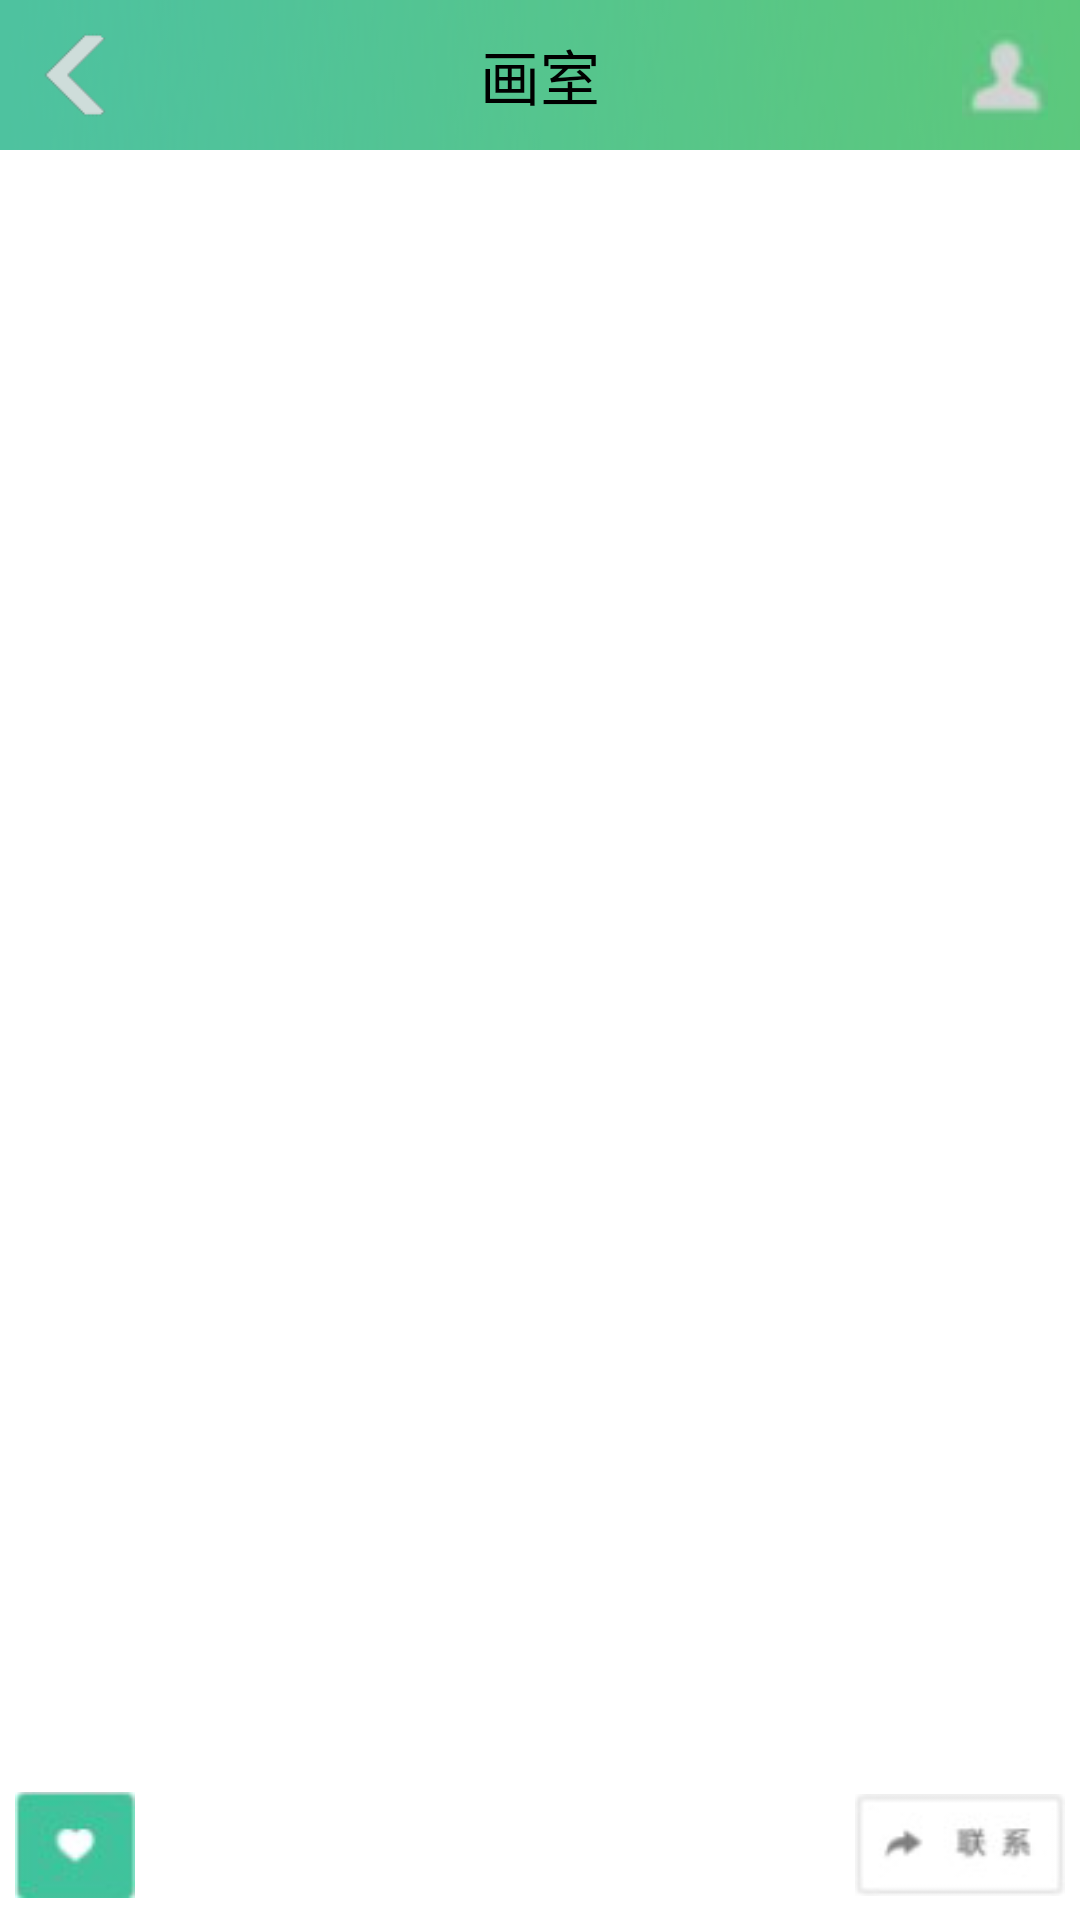

Here is an Android app screen rendered from its layout file. Give the layout XML and the strings, colors and styles it references.
<!-- AndroidManifest.xml: application theme android:Theme.Holo.Light.NoActionBar -->
<!-- res/layout/activity_atelier.xml -->
<?xml version="1.0" encoding="utf-8"?>

<LinearLayout xmlns:android="http://schemas.android.com/apk/res/android"
    android:layout_width="match_parent"
    android:layout_height="match_parent"
    android:orientation="vertical" >

    <include
        android:layout_width="match_parent"
        android:layout_height="wrap_content"
        layout="@layout/atelier_actionbar" />

    <TabWidget
        android:id="@+id/tabs"
        android:layout_width="match_parent"
        android:layout_height="wrap_content"
        android:gravity="center_vertical" />

    <RelativeLayout
        android:layout_width="match_parent"
        android:layout_height="match_parent" >

        <android.support.v4.view.ViewPager
            android:id="@+id/pagers"
            android:layout_width="match_parent"
            android:layout_height="match_parent" />

        <RelativeLayout
            android:layout_width="match_parent"
            android:layout_height="wrap_content"
            android:layout_alignParentBottom="true"
            android:background="#ffffff"
            android:padding="5dp" >

            <ImageView
                android:layout_width="40dp"
                android:layout_height="40dp"
                android:layout_alignParentLeft="true"
                android:scaleType="fitCenter"
                android:src="@drawable/atelier_introduce_favourite" />

            <ImageView
                android:layout_width="70dp"
                android:layout_height="40dp"
                android:layout_alignParentRight="true"
                android:scaleType="fitCenter"
                android:src="@drawable/atelier_introduce_contact" />
        </RelativeLayout>
    </RelativeLayout>

</LinearLayout>
<!-- res/layout/atelier_actionbar.xml (included above) -->
<?xml version="1.0" encoding="utf-8"?>
<RelativeLayout xmlns:android="http://schemas.android.com/apk/res/android"
    android:id="@+id/actionbar"
    android:layout_width="match_parent"
    android:layout_height="@dimen/topbar_height"
    android:background="@drawable/topbar_bg"
    android:gravity="center_vertical" 
    android:padding="10dp">

    <ImageButton
        android:id="@+id/btnBack"
        android:layout_width="@dimen/topbar_btn_width"
        android:layout_height="@dimen/topbar_btn_height"
        android:layout_alignParentLeft="true"
        android:layout_centerVertical="true"
        android:background="@drawable/topbar_btn_selector"
        android:scaleType="fitCenter"
        android:src="@drawable/btn_back" />

    <TextView
        android:id="@+id/txvTitle"
        android:layout_width="wrap_content"
        android:layout_height="wrap_content"
        android:layout_centerInParent="true"
        android:text="画室"
        android:textColor="#000000"
        android:textSize="@dimen/topbar_title_size" />

    <ImageButton
        android:id="@+id/btnOption"
        android:layout_width="@dimen/topbar_btn_width"
        android:layout_height="@dimen/topbar_btn_height"
        android:layout_alignParentRight="true"
        android:layout_centerVertical="true"
        android:background="@drawable/topbar_btn_selector"
        android:scaleType="fitCenter"
        android:src="@drawable/btn_user" />

</RelativeLayout>
<!-- resources referenced by this layout -->
<resources>
  <dimen name="topbar_btn_height">30dp</dimen>
  <dimen name="topbar_btn_width">30dp</dimen>
  <dimen name="topbar_height">45dp</dimen>
  <dimen name="topbar_title_size">20sp</dimen>
  <!-- drawable atelier_introduce_contact: png bitmap (drawable-xhdpi, 1933 bytes) -->
  <!-- drawable atelier_introduce_favourite: png bitmap (drawable-xhdpi, 1871 bytes) -->
  <!-- drawable btn_back: png bitmap (drawable-xhdpi, 3177 bytes) -->
  <!-- drawable btn_user: png bitmap (drawable-xhdpi, 1072 bytes) -->
  <!-- drawable topbar_bg: png bitmap (drawable-xhdpi, 5597 bytes) -->
  <!-- drawable topbar_btn_selector (drawable) -->
  <?xml version="1.0" encoding="utf-8"?>
  <selector xmlns:android="http://schemas.android.com/apk/res/android">
  
      <item android:drawable="@color/holo_blue_bright" android:state_pressed="true"/>
      <item android:drawable="@android:color/transparent"/>
  
  </selector>
  <color name="holo_blue_bright">#ff00ddff</color>
</resources>
